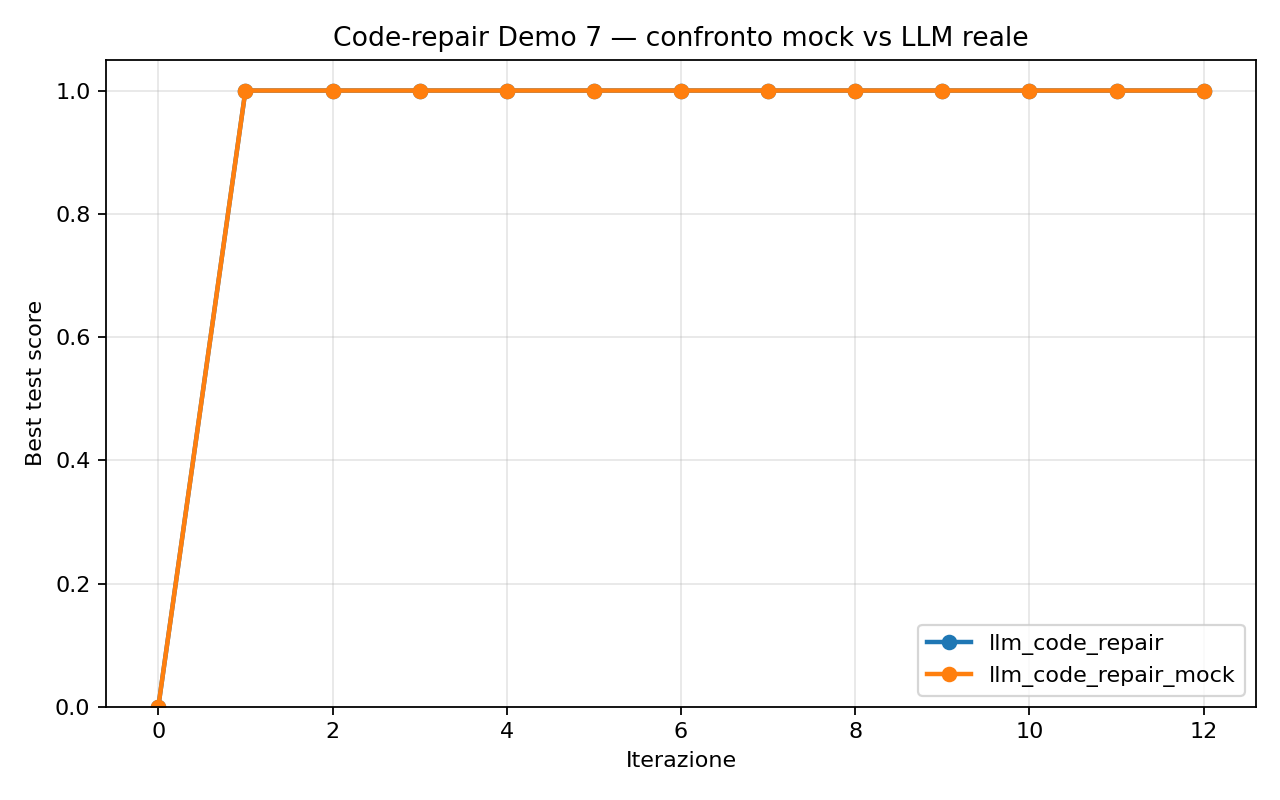

Data behind this chart, as committed beside it:
variant, seed, iteration, best_train, best_test, best_agent, archive_size, mode
llm_code_repair, 0, 0, 0.2, 0.0, buggy_subtraction, 1, real
llm_code_repair, 0, 1, 1.0, 1.0, llm_gen_0_0, 2, real
llm_code_repair, 0, 2, 1.0, 1.0, llm_gen_1_0, 3, real
llm_code_repair, 0, 3, 1.0, 1.0, llm_gen_2_0, 4, real
llm_code_repair, 0, 4, 1.0, 1.0, llm_gen_3_0, 5, real
llm_code_repair, 0, 5, 1.0, 1.0, llm_gen_3_0, 6, real
llm_code_repair, 0, 6, 1.0, 1.0, llm_gen_4_0, 7, real
llm_code_repair, 0, 7, 1.0, 1.0, llm_gen_2_0, 8, real
llm_code_repair, 0, 8, 1.0, 1.0, llm_gen_5_0, 9, real
llm_code_repair, 0, 9, 1.0, 1.0, llm_gen_6_0, 10, real
llm_code_repair, 0, 10, 1.0, 1.0, llm_gen_4_0, 11, real
llm_code_repair, 0, 11, 1.0, 1.0, llm_gen_5_0, 12, real
llm_code_repair, 0, 12, 1.0, 1.0, llm_gen_3_0, 13, real
llm_code_repair, 1, 0, 0.2, 0.0, buggy_subtraction, 1, real
llm_code_repair, 1, 1, 1.0, 1.0, llm_gen_0_0, 2, real
llm_code_repair, 1, 2, 1.0, 1.0, llm_gen_1_0, 3, real
llm_code_repair, 1, 3, 1.0, 1.0, llm_gen_2_0, 4, real
llm_code_repair, 1, 4, 1.0, 1.0, llm_gen_3_0, 5, real
llm_code_repair, 1, 5, 1.0, 1.0, llm_gen_1_0, 6, real
llm_code_repair, 1, 6, 1.0, 1.0, llm_gen_2_0, 7, real
llm_code_repair, 1, 7, 1.0, 1.0, llm_gen_4_0, 8, real
llm_code_repair, 1, 8, 1.0, 1.0, llm_gen_3_0, 9, real
llm_code_repair, 1, 9, 1.0, 1.0, llm_gen_5_0, 10, real
llm_code_repair, 1, 10, 1.0, 1.0, llm_gen_5_0, 11, real
llm_code_repair, 1, 11, 1.0, 1.0, llm_gen_6_0, 12, real
llm_code_repair, 1, 12, 1.0, 1.0, llm_gen_1_0, 13, real
llm_code_repair_mock, 0, 0, 0.2, 0.0, buggy_subtraction, 1, mock
llm_code_repair_mock, 0, 1, 1.0, 1.0, mock_gen_0, 2, mock
llm_code_repair_mock, 0, 2, 1.0, 1.0, mock_gen_1, 3, mock
llm_code_repair_mock, 0, 3, 1.0, 1.0, mock_gen_2, 4, mock
llm_code_repair_mock, 0, 4, 1.0, 1.0, mock_gen_3, 5, mock
llm_code_repair_mock, 0, 5, 1.0, 1.0, mock_gen_3, 6, mock
llm_code_repair_mock, 0, 6, 1.0, 1.0, mock_gen_4, 7, mock
llm_code_repair_mock, 0, 7, 1.0, 1.0, mock_gen_2, 8, mock
llm_code_repair_mock, 0, 8, 1.0, 1.0, mock_gen_5, 9, mock
llm_code_repair_mock, 0, 9, 1.0, 1.0, mock_gen_6, 10, mock
llm_code_repair_mock, 0, 10, 1.0, 1.0, mock_gen_4, 11, mock
llm_code_repair_mock, 0, 11, 1.0, 1.0, mock_gen_5, 12, mock
llm_code_repair_mock, 0, 12, 1.0, 1.0, mock_gen_3, 13, mock
llm_code_repair_mock, 1, 0, 0.2, 0.0, buggy_subtraction, 1, mock
llm_code_repair_mock, 1, 1, 1.0, 1.0, mock_gen_0, 2, mock
llm_code_repair_mock, 1, 2, 1.0, 1.0, mock_gen_1, 3, mock
llm_code_repair_mock, 1, 3, 1.0, 1.0, mock_gen_2, 4, mock
llm_code_repair_mock, 1, 4, 1.0, 1.0, mock_gen_3, 5, mock
llm_code_repair_mock, 1, 5, 1.0, 1.0, mock_gen_1, 6, mock
llm_code_repair_mock, 1, 6, 1.0, 1.0, mock_gen_2, 7, mock
llm_code_repair_mock, 1, 7, 1.0, 1.0, mock_gen_4, 8, mock
llm_code_repair_mock, 1, 8, 1.0, 1.0, mock_gen_3, 9, mock
llm_code_repair_mock, 1, 9, 1.0, 1.0, mock_gen_5, 10, mock
llm_code_repair_mock, 1, 10, 1.0, 1.0, mock_gen_5, 11, mock
llm_code_repair_mock, 1, 11, 1.0, 1.0, mock_gen_6, 12, mock
llm_code_repair_mock, 1, 12, 1.0, 1.0, mock_gen_1, 13, mock
